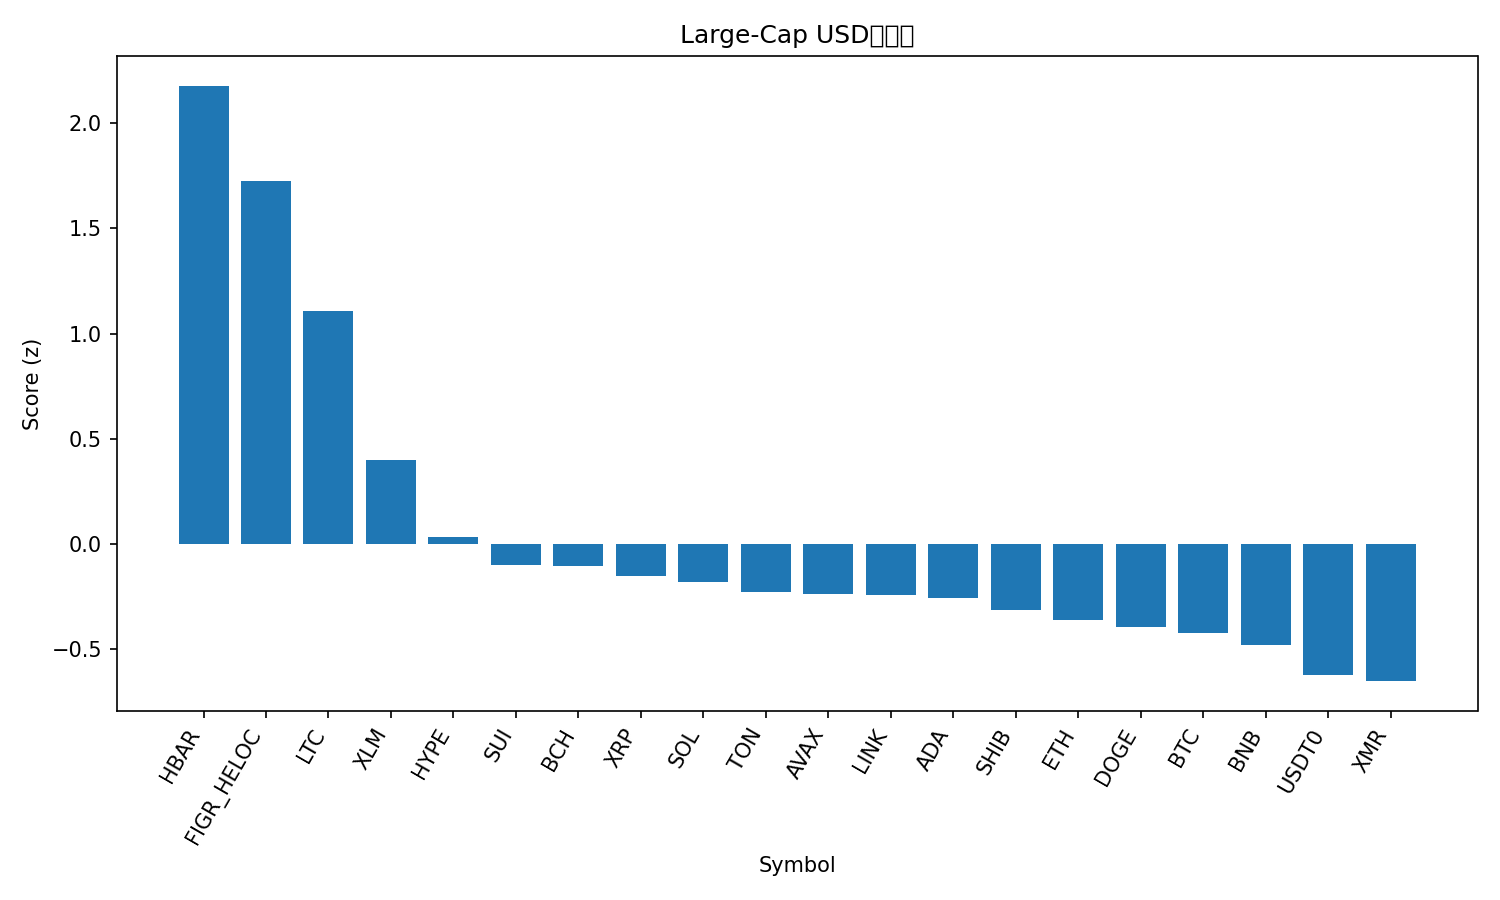

Values plotted in this chart, from the file beside it:
rank, name, symbol, price, pct_1h, pct_24h, pct_7d, pct_1h_vs_btc, pct_24h_vs_btc, pct_7d_vs_btc, market_cap_rank, market_cap, volume_usd, score
1, Hedera, HBAR, 0.2154, 6.833, 17.55, 26.39, 6.405, 19.07, 20.6, 23, 9176810965, 702335927, 2.178
2, Figure Heloc, FIGR_HELOC, 1.36, -0.0296, 38.76, 36.52, -0.4584, 40.28, 30.72, 12, 18027547628, 17089075, 1.726
3, Litecoin, LTC, 105.4, 5.535, 4.876, 14.08, 5.106, 6.398, 8.289, 29, 8078290626, 930208104, 1.107
4, Stellar, XLM, 0.3358, 3.705, 1.565, 6.095, 3.276, 3.087, 0.3032, 20, 10765835787, 225419530, 0.3979
5, Hyperliquid, HYPE, 47.27, 0.5385, -2.259, 33.18, 0.1097, -0.7376, 27.39, 17, 12795245260, 577365910, 0.03483
6, Sui, SUI, 2.63, 2.029, -1.319, 6.136, 1.6, 0.203, 0.3441, 22, 9547560205, 889261755, -0.1026
7, Bitcoin Cash, BCH, 559.4, 0.5846, 0.06694, 20.02, 0.1558, 1.589, 14.23, 18, 11162348043, 594092484, -0.1058
8, XRP, XRP, 2.65, 1.232, 0.1695, 9.364, 0.803, 1.691, 3.573, 4, 159285761918, 4402464195, -0.151
9, Solana, SOL, 201.8, 1.314, -1.25, 9.735, 0.8847, 0.2724, 3.943, 6, 110890975830, 6373875429, -0.1825
10, Toncoin, TON, 2.25, 1.388, 0.6399, 2.812, 0.9591, 2.162, -2.979, 35, 5681160212, 182220154, -0.2282
11, Avalanche, AVAX, 20.41, 1.791, -2.545, 4.604, 1.362, -1.024, -1.187, 27, 8707567843, 464947655, -0.2389
12, Chainlink, LINK, 18.41, 1.973, -2.886, 2.993, 1.544, -1.364, -2.798, 16, 12837415837, 769262590, -0.2425
13, Cardano, ADA, 0.6688, 1.671, -2.04, 3.899, 1.242, -0.5182, -1.892, 11, 24483925061, 1172449780, -0.2565
14, Shiba Inu, SHIB, 1.041e-05, 1.275, -1.89, 5.333, 0.8465, -0.3677, -0.4587, 34, 6134732525, 161222520, -0.314
15, Ethereum, ETH, 4116, 0.8975, -2.628, 6.491, 0.4686, -1.106, 0.6999, 2, 497124369569, 33197090009, -0.3604
16, Dogecoin, DOGE, 0.2013, 1.296, -3.245, 3.678, 0.8671, -1.723, -2.113, 9, 30507001179, 1674161605, -0.3962
17, Bitcoin, BTC, 114193, 0.4288, -1.522, 5.791, 0.0, 0.0, 0.0, 1, 2277788147129, 56139765402, -0.4261
18, BNB, BNB, 1132, 0.5042, -2.045, 5.921, 0.07532, -0.5235, 0.1293, 5, 155947087534, 2325526546, -0.4799
19, USDT0, USDT0, 1.0, -0.004536, 0.04662, -0.00564, -0.4334, 1.569, -5.797, 31, 7490966116, 371181935, -0.6218
20, Monero, XMR, 341.4, -0.7411, -1.586, 10.82, -1.17, -0.06376, 5.027, 32, 6296719348, 155278513, -0.6524
21, TRON, TRX, 0.2968, 0.2928, -1.441, -6.767, -0.136, 0.08077, -12.56, 10, 28100485680, 643711268, -0.7466
